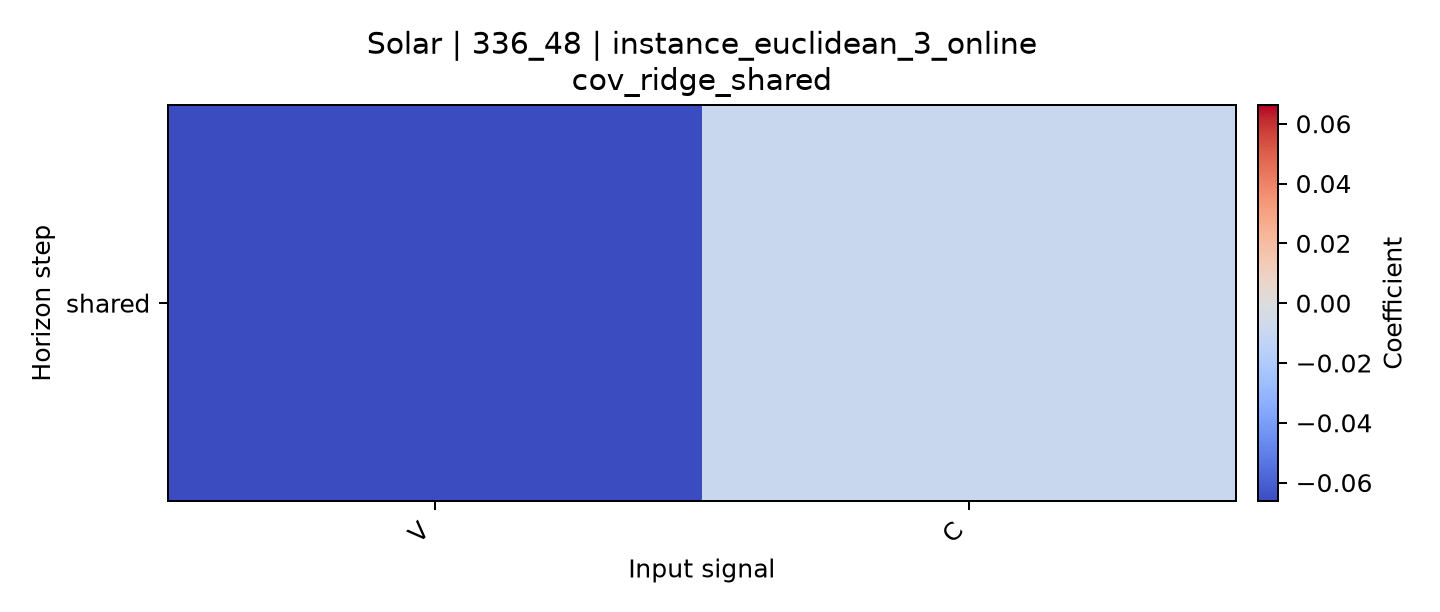

Values plotted in this chart, from the file beside it:
horizon, V, C
shared, -0.06625, -0.008862
